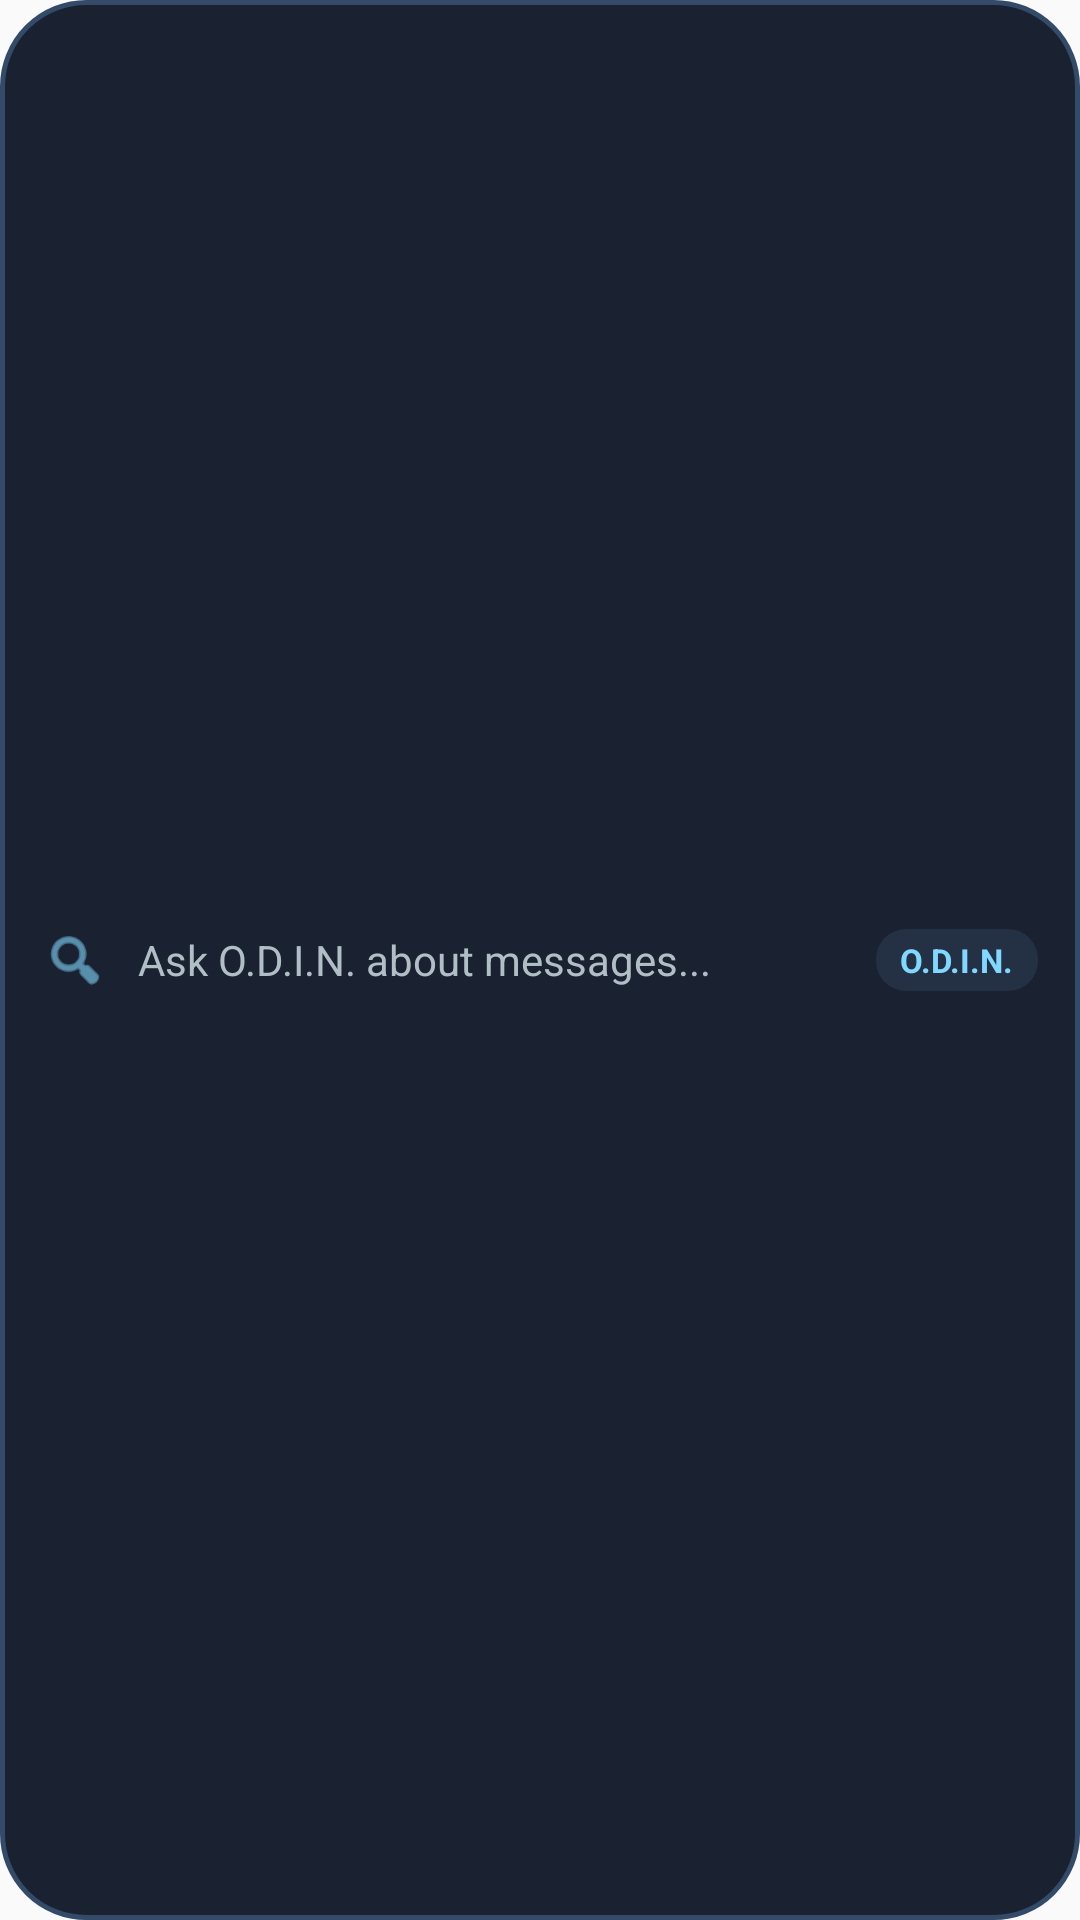

Here is an Android app screen rendered from its layout file. Give the layout XML and the strings, colors and styles it references.
<!-- AndroidManifest.xml: application theme Theme.MessageBackupApp -->
<!-- res/layout/widget_odin_search.xml -->
<?xml version="1.0" encoding="utf-8"?>
<LinearLayout xmlns:android="http://schemas.android.com/apk/res/android"
    android:id="@+id/widget_odin_root"
    android:layout_width="match_parent"
    android:layout_height="match_parent"
    android:background="@drawable/widget_search_pill_background"
    android:gravity="center_vertical"
    android:orientation="horizontal"
    android:paddingStart="14dp"
    android:paddingTop="8dp"
    android:paddingEnd="14dp"
    android:paddingBottom="8dp">

    
    <ImageView
        android:layout_width="22dp"
        android:layout_height="22dp"
        android:layout_marginEnd="10dp"
        android:src="@android:drawable/ic_menu_search"
        android:tint="#80D8FF" />

    
    <TextView
        android:layout_width="0dp"
        android:layout_height="wrap_content"
        android:layout_weight="1"
        android:singleLine="true"
        android:text="Ask O.D.I.N. about messages..."
        android:textColor="#B0BEC5"
        android:textSize="14sp" />

    
    <TextView
        android:layout_width="wrap_content"
        android:layout_height="wrap_content"
        android:background="@drawable/widget_card_background"
        android:paddingStart="8dp"
        android:paddingTop="3dp"
        android:paddingEnd="8dp"
        android:paddingBottom="3dp"
        android:text="O.D.I.N."
        android:textColor="#80D8FF"
        android:textSize="11sp"
        android:textStyle="bold" />

</LinearLayout>
<!-- resources referenced by this layout -->
<resources>
  <!-- drawable widget_card_background (drawable) -->
  <?xml version="1.0" encoding="utf-8"?>
  <shape xmlns:android="http://schemas.android.com/apk/res/android"
      android:shape="rectangle">
      <corners android:radius="10dp" />
      <solid android:color="#243044" />
  </shape>
  <!-- drawable widget_search_pill_background (drawable) -->
  <?xml version="1.0" encoding="utf-8"?>
  <shape xmlns:android="http://schemas.android.com/apk/res/android"
      android:shape="rectangle">
      <corners android:radius="28dp" />
      <solid android:color="#1A2130" />
      <stroke
          android:width="1.5dp"
          android:color="#334A68" />
  </shape>
  <style name="Theme.MessageBackupApp" parent="android:Theme.Material.Light.NoActionBar" />
</resources>
